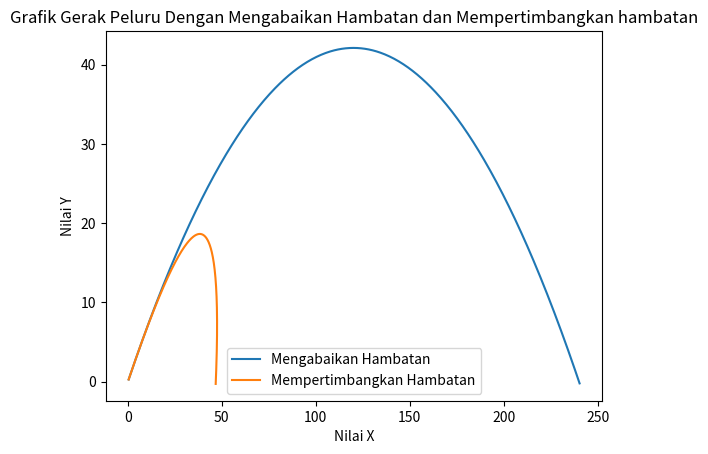

Reproduce this figure in Python.
import matplotlib.pyplot as plt
import math

Px1 = 0
Py1 = 0
Ax1 = 0
Ay1 = -9.8
t1 = 0
g = 9.8
m = 0.15
D = 0.0013
Dt = 0.01
Vo = 50
theta = math.radians(35)
sinTheta = math.sin(theta)
cosTheta = math.cos(theta)
Vy1 = Vo*sinTheta
Vx1 = Vo*cosTheta
t2 = 0
Vx2 = Vo*cosTheta
Vy2 = Vo*sinTheta
V = math.sqrt((Vy2 * Vy2) + (Vx2 * Vx2))
Ax2 = -(D/m) * V * Vx2
Ay2 = -g-(D/m) * V * Vy2
Px2 = 0
Py2 = 0
posisiX = []
posisiY = []
posisiX2 = []
posisiY2 = []
dataX1 = []
dataY1 = []
dataX2 = []
dataY2 = []
print("Mengabaikan Hambatan")
while Py1 >= 0 :
    Px1 = Px1 + Vx1*Dt
    Py1 = Py1 + Vy1*Dt
    Vx1 = Vx1 + Ax1*Dt
    Vy1 = Vy1 + Ay1*Dt
    t1 = t1 + Dt
    posisiX.append(Px1)
    posisiY.append(Py1)
    print("Waktu ",round(t1,2))
    print("Posisi X",round(Px1,3))
    print("Posisi Y",round(Py1,3))
    print("Nilai Vx",round(Vx1,3))
    print("Nilai Vy",round(Vy1,3))

print("Mempertimbangkan Hambatan")
while Py2 >= 0 :
    Px2 = Px2 + Vx2*Dt
    Py2 = Py2 + Vy2*Dt
    Vx2 = Vx2 + Ax2*Dt
    Vy2 = Vy2 + Ay2*Dt
    t2 = t2 + Dt
    print("Waktu",round(t2,2))
    print("Posisi X ",round(Px2,2))
    print("Posisi Y ",round(Py2,2))
    posisiX2.append(Px2)
    posisiY2.append(Py2)

plt.plot(posisiX,posisiY)
plt.plot(posisiX2,posisiY2)
plt.xlabel("Nilai X")
plt.ylabel("Nilai Y")
plt.legend(["Mengabaikan Hambatan","Mempertimbangkan Hambatan"])
plt.title("Grafik Gerak Peluru Dengan Mengabaikan Hambatan dan Mempertimbangkan hambatan")
plt.show()